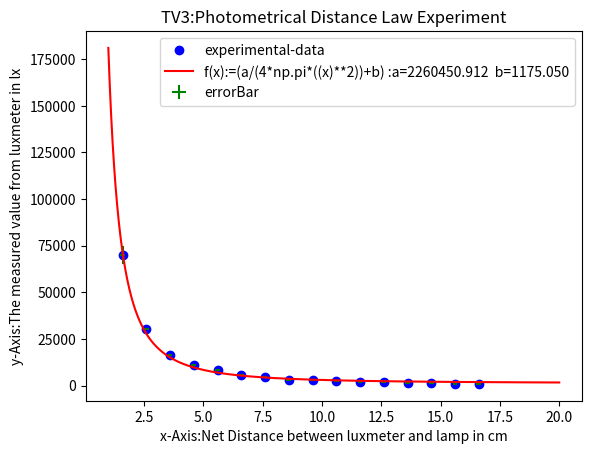

Source code (Python):
import math

import matplotlib.pyplot as plt
from scipy.optimize import curve_fit
import numpy as np

PI = math.pi
#Fitting function
def func(x, a,b):
    return (a/(4*np.pi*((x)**2))+b)
    #return a*x+b

#Experimental x and y data points
xData = np.array([1.6,2.6,3.6,4.6,5.6,6.6,7.6,8.6,9.6,10.6,11.6,12.6,13.6,14.6,15.6,16.6]) # NET Distance from lamp in cm
xError = 0.1 #Error from ruler, symettric +/- 0.1 in cm
yData = np.array([70000,30300,16500,11100,8100,5500,4600,3000,2900,2500,2000,1700,1400,1200,1000,900])#Measured Vales (Beleuchtungsstaerke) from Luxmeter in lux

yErrorAr = [5000,500,100,200,100,200,100,100,50,50,50,50,50,50,50,50]            #Error from the luxmeter in lux +/- symettric

#Plot experimental data points
plt.plot(xData, yData, 'bo', label='experimental-data')
plt.errorbar(xData,yData,xerr=xError, yerr=yErrorAr ,ecolor='green', fmt = 'none' ,label='errorBar')
# Initial guess for the parameters
initialGuess = [2209722,0]

#Perform the curve-fit
popt, pcov = curve_fit(func, xData, yData, initialGuess)
print(popt)

#x values for the fitted function
xFit = np.arange(1, 20, 0.01)

#Plot the fitted function
plt.plot(xFit, func(xFit, *popt), 'r', label='f(x):=(a/(4*np.pi*((x)**2))+b) :a=%5.3f  b=%5.3f' % tuple(popt))
plt.title('TV3:Photometrical Distance Law Experiment')
plt.xlabel('x-Axis:Net Distance between luxmeter and lamp in cm')
plt.ylabel('y-Axis:The measured value from luxmeter in lx')
plt.legend()
plt.show()
